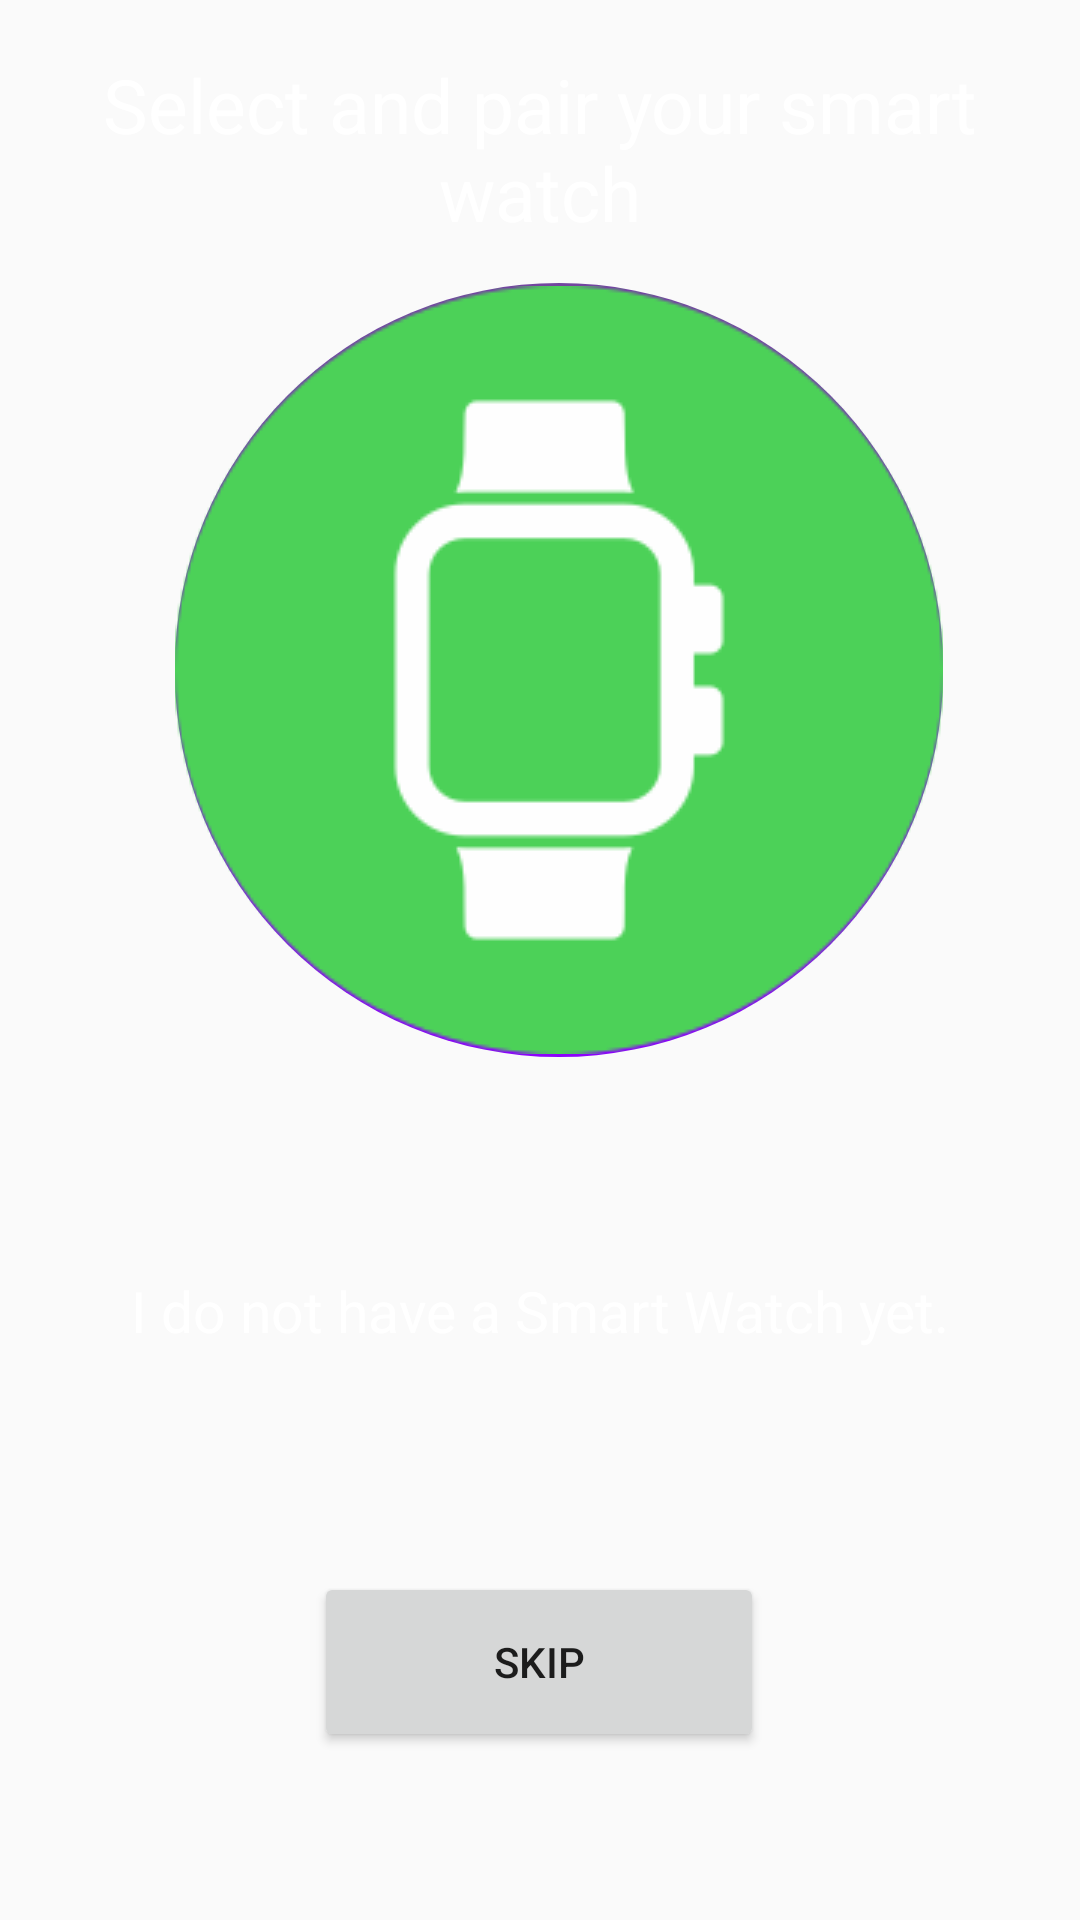

Produce the Android XML layout that renders to this screen, including the resource entries it uses.
<!-- AndroidManifest.xml: application theme Theme.TouchApp -->
<!-- res/layout/activity_pair_device.xml -->
<?xml version="1.0" encoding="utf-8"?>
<androidx.constraintlayout.widget.ConstraintLayout xmlns:android="http://schemas.android.com/apk/res/android"
    xmlns:app="http://schemas.android.com/apk/res-auto"
    xmlns:tools="http://schemas.android.com/tools"
    android:id="@+id/main"
    android:layout_width="match_parent"
    android:layout_height="match_parent"
    android:background="@drawable/background"
    android:gravity="center"
    android:orientation="vertical"
    tools:context=".login.pair_device.Pair_deviceActivity">

    <TextView
        android:id="@+id/editTextText2"
        android:layout_width="match_parent"
        android:layout_height="wrap_content"
        android:autofillHints="/"
        android:ems="10"
        android:hint="I do not have a Smart Watch yet."
        android:minHeight="48dp"
        android:padding="12sp"
        android:textAlignment="center"
        android:textColorHint="@color/white"
        android:textSize="19sp"
        app:layout_constraintBottom_toBottomOf="parent"
        app:layout_constraintEnd_toEndOf="parent"
        app:layout_constraintTop_toTopOf="parent"
        app:layout_constraintVertical_bias="0.698" />

    <Button
        android:id="@+id/button_skip"
        android:layout_width="150dp"
        android:layout_height="60dp"
        android:layout_marginTop="12dp"
        android:text="Skip"
        app:layout_constraintBottom_toBottomOf="parent"
        app:layout_constraintEnd_toEndOf="parent"
        app:layout_constraintHorizontal_bias="0.498"
        app:layout_constraintStart_toStartOf="parent"
        app:layout_constraintTop_toBottomOf="@+id/editTextText2"
        app:layout_constraintVertical_bias="0.473" />

    <ImageButton
        android:id="@+id/button_Connect"
        android:layout_width="256dp"
        android:layout_height="258dp"
        android:background="@drawable/button_style_2"
        android:src="@drawable/smartwatch"
        app:layout_constraintBottom_toTopOf="@+id/editTextText2"
        app:layout_constraintEnd_toEndOf="parent"
        app:layout_constraintHorizontal_bias="0.561"
        app:layout_constraintStart_toStartOf="parent"
        app:layout_constraintTop_toTopOf="parent"
        app:layout_constraintVertical_bias="0.613"
        tools:ignore="ImageContrastCheck,TouchTargetSizeCheck,SpeakableTextPresentCheck" />

    <TextView
        android:id="@+id/editTextText"
        android:layout_width="match_parent"
        android:layout_height="wrap_content"
        android:autofillHints="/"
        android:ems="10"
        android:hint="Select and pair your smart watch"
        android:minHeight="48dp"
        android:padding="18dp"
        android:textAlignment="center"
        android:textColorHint="@color/white"
        android:textSize="25sp"
        app:layout_constraintBottom_toTopOf="@+id/button3"
        app:layout_constraintTop_toTopOf="parent"
        app:layout_constraintVertical_bias="0.454"
        tools:layout_editor_absoluteX="16dp" />

</androidx.constraintlayout.widget.ConstraintLayout>
<!-- resources referenced by this layout -->
<resources>
  <color name="white">#FFFFFFFF</color>
  <!-- drawable button_style_2 (drawable) -->
  <?xml version="1.0" encoding="utf-8"?>
  <shape xmlns:android="http://schemas.android.com/apk/res/android">
  
      <gradient
          android:startColor="#8B03FA"
          android:endColor="@color/purple"
          android:angle="90"
          />
      <corners
          android:radius="500dp"
          />
  </shape>
  <!-- drawable smartwatch: png bitmap (drawable, 9072 bytes) -->
  <style name="Theme.TouchApp" parent="Base.Theme.TouchApp" />
  <color name="purple">#72459F</color>
  <style name="Base.Theme.TouchApp" parent="Theme.AppCompat.DayNight.NoActionBar">
          
           <item name="colorPrimary">@color/purple_200</item>
          <item name="colorPrimaryVariant">@color/purple_700</item>
          <item name="colorOnPrimary">@color/black</item>
          <item name="colorSecondary">@color/teal_200</item>
          <item name="colorSecondaryVariant">@color/teal_200</item>
          <item name="colorOnSecondary">@color/black</item>
          <item name="android:statusBarColor">?attr/colorPrimaryVariant</item>
  
  
  
      </style>
  <color name="purple_200">#FFBB86FC</color>
  <color name="purple_700">#FF3700B3</color>
  <color name="black">#FF000000</color>
  <color name="teal_200">#FF03DAC5</color>
</resources>
